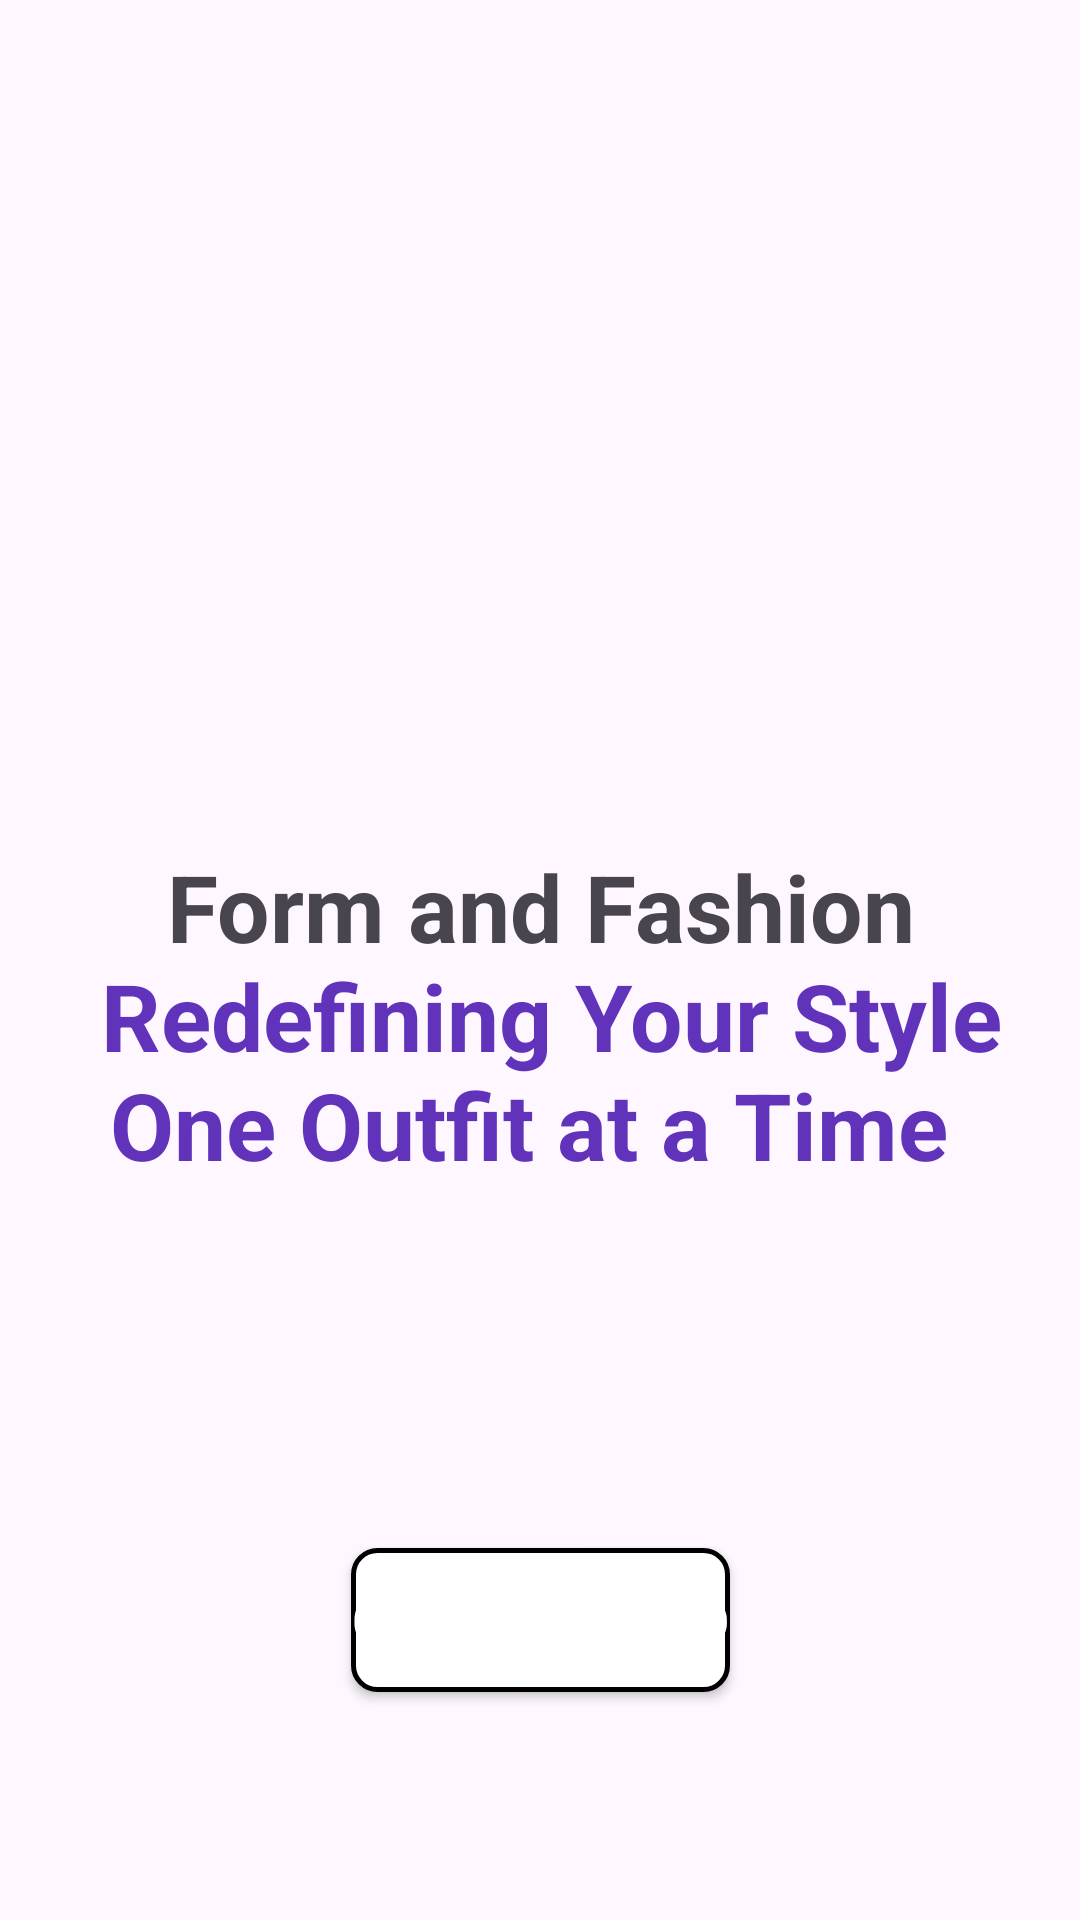

The Android layout XML behind this screen, and the referenced resources:
<!-- AndroidManifest.xml: application theme Theme.ClothStoreApp -->
<!-- res/layout/activity_intro.xml -->
<?xml version="1.0" encoding="utf-8"?>
<androidx.constraintlayout.motion.widget.MotionLayout xmlns:android="http://schemas.android.com/apk/res/android"
    xmlns:app="http://schemas.android.com/apk/res-auto"
    xmlns:tools="http://schemas.android.com/tools"
    android:id="@+id/main"
    android:layout_width="match_parent"
    android:layout_height="match_parent"
    app:layoutDescription="@xml/activity_intro_scene"
    tools:context=".activity.IntroActivity">

    
    <androidx.constraintlayout.widget.Guideline
        android:id="@+id/guidelineBottom"
        android:layout_width="wrap_content"
        android:layout_height="wrap_content"
        android:orientation="horizontal"
        app:layout_constraintGuide_end="16dp" /> 

    <ImageView
        android:id="@+id/imageView2"
        android:layout_width="wrap_content"
        android:layout_height="wrap_content"
        app:layout_constraintBottom_toBottomOf="parent"
        app:layout_constraintTop_toTopOf="parent"
        app:srcCompat="@drawable/background"
        app:layout_constraintEnd_toEndOf="parent"
        app:layout_constraintStart_toStartOf="parent" />

    <TextView
        android:id="@+id/textView4"
        android:layout_width="match_parent"
        android:layout_height="wrap_content"
        android:text="@string/intro_title"
        android:textAlignment="center"
        android:textSize="31sp"
        android:textStyle="bold"
        app:layout_constraintBottom_toTopOf="@+id/startBtn"
        app:layout_constraintEnd_toEndOf="parent"
        app:layout_constraintStart_toStartOf="parent"
        app:layout_constraintTop_toTopOf="parent"
        app:layout_constraintVertical_bias="0.7" />

    <Button
        android:id="@+id/startBtn"
        style="@android:style/Widget.Button"
        android:layout_width="wrap_content"
        android:layout_height="wrap_content"
        android:layout_margin="16dp"
        android:background="@drawable/bg"
        android:text="Get Started"
        android:textAllCaps="true"
        android:textColor="@color/white"
        android:textSize="20sp"
        app:layout_constraintBottom_toTopOf="@id/guidelineBottom"
        app:layout_constraintEnd_toEndOf="parent"
        app:layout_constraintHorizontal_bias="0.5"
        app:layout_constraintStart_toStartOf="parent" />

</androidx.constraintlayout.motion.widget.MotionLayout>
<!-- resources referenced by this layout -->
<resources>
  <color name="white">#FFFFFF</color>
  <!-- drawable bg (drawable) -->
  <?xml version="1.0" encoding="utf-8"?>
  <shape
      xmlns:android="http://schemas.android.com/apk/res/android"
      android:shape="rectangle">
  
      <stroke
          android:width="1.5dp"
          android:color="@android:color/black" />
  
      <solid
          android:color="@android:color/white" />
  
      <corners
          android:radius="8dp" />
  
  </shape>
  <string name="intro_title"> Form and Fashion\n <font color="#6033ba">Redefining Your Style One Outfit at a Time </font> </string>
  <style name="Theme.ClothStoreApp" parent="Base.Theme.ClothStoreApp" />
  <style name="Base.Theme.ClothStoreApp" parent="Theme.Material3.DayNight.NoActionBar">
          
          
      </style>
</resources>
